Run: headless pygame with SDL's dummy video driver; simulated clock (each Clock.tick advances the game by its frame time, no real sleeping); random seed 0; keys injected as events and as key.get_pressed() state; no mouse input.
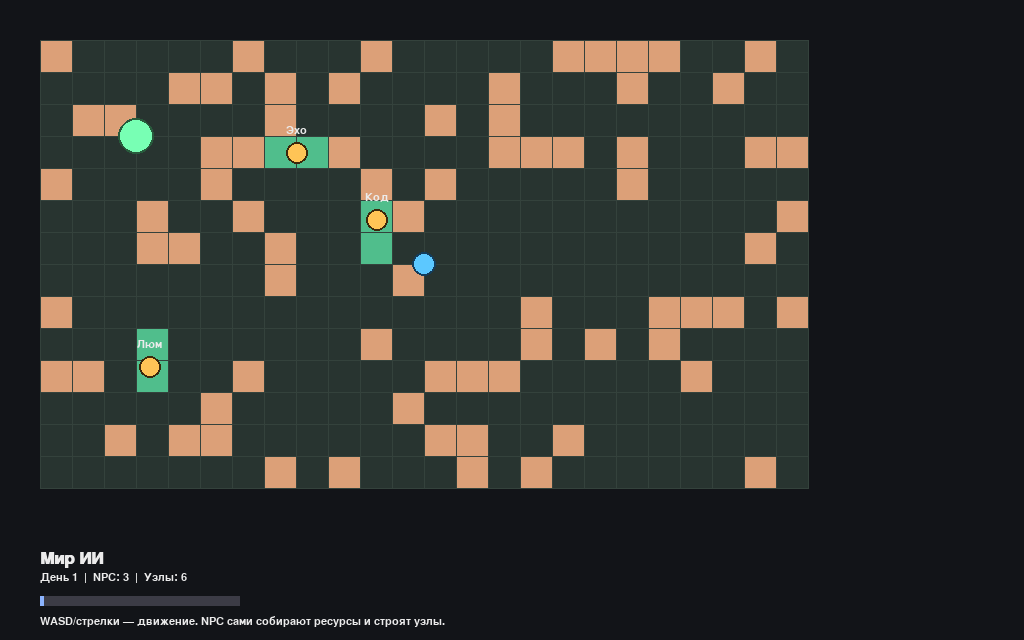
Frame 1 of 4 · flips 1–60 · no input
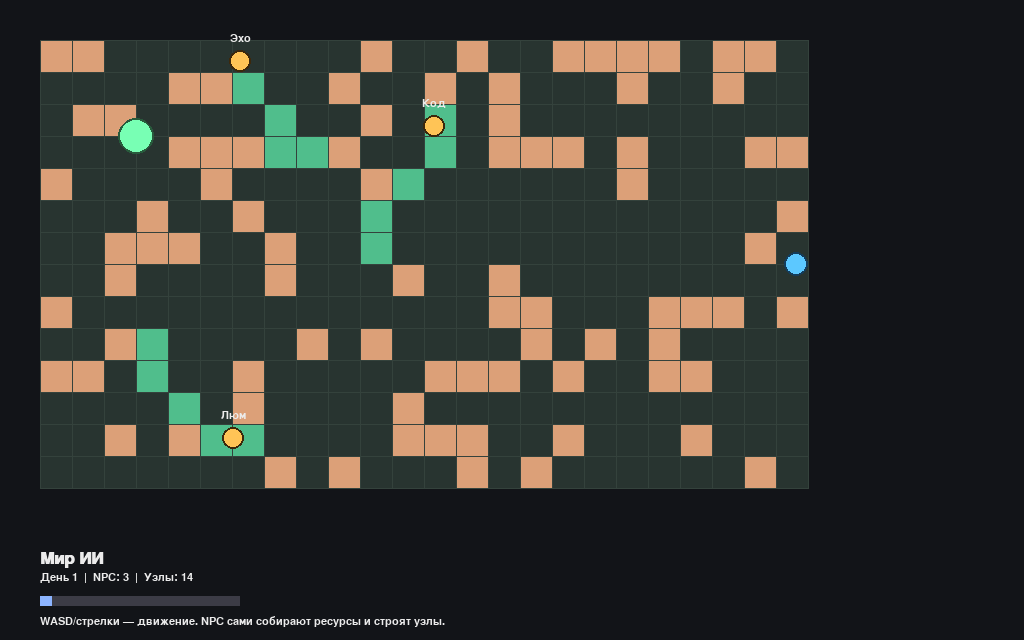
Frame 2 of 4 · flips 61–180 · tapped SPACE, RETURN · held RIGHT (→), D
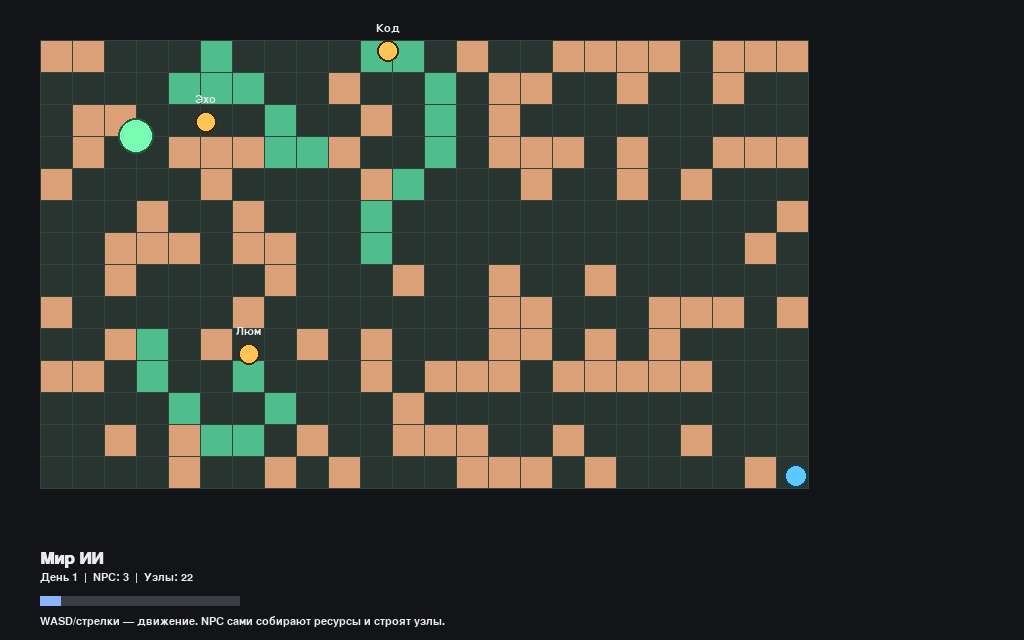
Frame 3 of 4 · flips 181–300 · held DOWN (↓), S
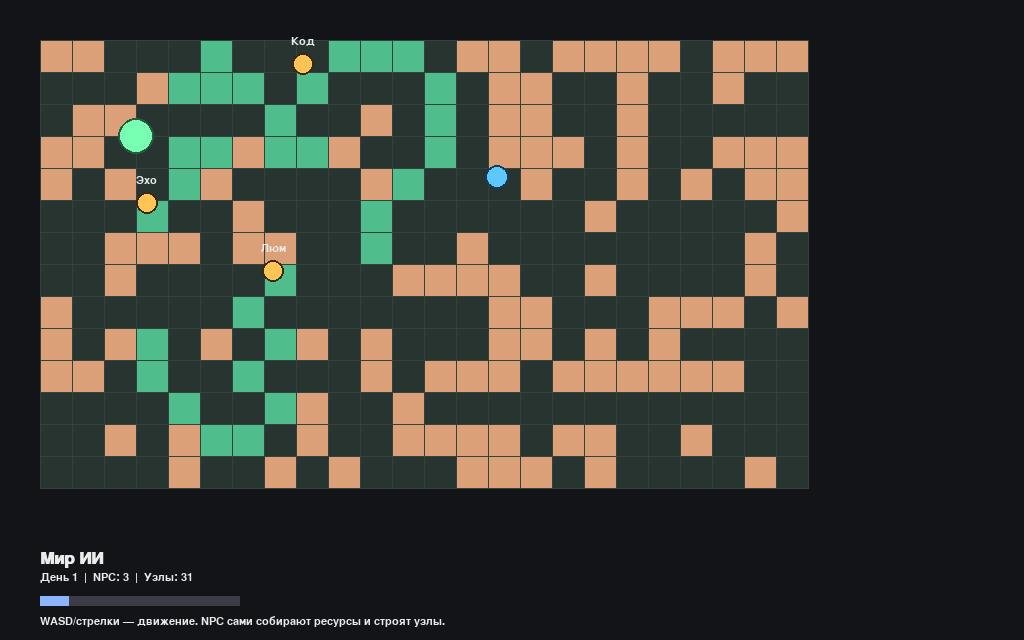
Frame 4 of 4 · flips 301–420 · held LEFT (←), A, UP (↑), W

The pygame program that drew these frames:

import math
import random
from dataclasses import dataclass, field

import pygame

SCREEN_WIDTH = 1024
SCREEN_HEIGHT = 640
FPS = 60

TILE_SIZE = 32
GRID_WIDTH = 24
GRID_HEIGHT = 14
WORLD_OFFSET = pygame.Vector2(40, 40)

COLOR_BG = (18, 20, 24)
COLOR_FLOOR = (40, 52, 48)
COLOR_GRID = (52, 66, 60)
COLOR_PLAYER = (92, 200, 255)
COLOR_PLAYER_OUTLINE = (20, 60, 90)
COLOR_NPC = (255, 196, 86)
COLOR_NPC_OUTLINE = (60, 40, 12)
COLOR_HUB = (120, 255, 180)
COLOR_NODE = (80, 190, 140)
COLOR_RESOURCE = (220, 160, 120)
COLOR_TEXT = (235, 235, 235)

PLAYER_SPEED = 220.0
NPC_SPEED = 85.0
NPC_WANDER_SPEED = 50.0
NPC_SEPARATION_DISTANCE = 28.0
NPC_ALERT_DISTANCE = 120.0
NPC_INTERACT_DISTANCE = 18.0

DAY_LENGTH = 45.0


@dataclass
class Tile:
    resource: float = 0.0
    node: bool = False


@dataclass
class Player:
    position: pygame.Vector2
    radius: int = 12

    def move(self, direction: pygame.Vector2, dt: float, bounds: pygame.Rect) -> None:
        if direction.length_squared() > 0:
            direction = direction.normalize()
        self.position += direction * PLAYER_SPEED * dt
        self.position.x = max(bounds.left + self.radius, min(bounds.right - self.radius, self.position.x))
        self.position.y = max(bounds.top + self.radius, min(bounds.bottom - self.radius, self.position.y))

    def draw(self, surface: pygame.Surface) -> None:
        pygame.draw.circle(surface, COLOR_PLAYER, self.position, self.radius)
        pygame.draw.circle(surface, COLOR_PLAYER_OUTLINE, self.position, self.radius, 2)


@dataclass
class Npc:
    name: str
    position: pygame.Vector2
    velocity: pygame.Vector2
    radius: int = 11
    wander_timer: float = 0.0
    energy: float = 100.0
    knowledge: float = 0.0
    inventory: float = 0.0
    target: pygame.Vector2 | None = None
    role: str = "скиталец"

    def update(self, dt: float, world: "World", player: Player) -> None:
        self.energy = max(0.0, self.energy - dt * 1.8)
        self.knowledge = min(100.0, self.knowledge + dt * 0.05)

        if self.energy < 25:
            self.role = "отдых"
            self.target = world.hub_position
        elif self.inventory >= 3:
            self.role = "строитель"
            self.target = world.find_build_site(self.position)
        else:
            self.role = "сборщик"
            self.target = world.find_resource_tile(self.position)

        if self.target:
            to_target = self.target - self.position
            if to_target.length_squared() > 1:
                desired = to_target.normalize() * NPC_SPEED
                self.velocity = self.velocity.lerp(desired, min(1.0, dt * 2.5))
        else:
            self.wander_timer -= dt
            if self.wander_timer <= 0:
                angle = random.uniform(0, math.tau)
                self.velocity = pygame.Vector2(math.cos(angle), math.sin(angle)) * NPC_WANDER_SPEED
                self.wander_timer = random.uniform(0.8, 1.6)

        self._apply_separation(world.npcs)
        self.position += self.velocity * dt
        self._clamp(world.bounds)

        if self.role == "сборщик":
            world.gather_resource(self)
        elif self.role == "строитель":
            world.build_node(self)
        elif self.role == "отдых":
            world.recover_at_hub(self)

        if self.position.distance_to(player.position) < NPC_ALERT_DISTANCE:
            self.velocity += (player.position - self.position).normalize() * 20 * dt

    def _apply_separation(self, npcs: list["Npc"]) -> None:
        separation = pygame.Vector2()
        for other in npcs:
            if other is self:
                continue
            offset = self.position - other.position
            dist = offset.length()
            if 0 < dist < NPC_SEPARATION_DISTANCE:
                separation += offset.normalize() * (NPC_SEPARATION_DISTANCE - dist)
        if separation.length_squared() > 0:
            self.velocity += separation * 2.5

    def _clamp(self, bounds: pygame.Rect) -> None:
        if self.position.x - self.radius < bounds.left:
            self.position.x = bounds.left + self.radius
        if self.position.x + self.radius > bounds.right:
            self.position.x = bounds.right - self.radius
        if self.position.y - self.radius < bounds.top:
            self.position.y = bounds.top + self.radius
        if self.position.y + self.radius > bounds.bottom:
            self.position.y = bounds.bottom - self.radius

    def draw(self, surface: pygame.Surface, font: pygame.font.Font) -> None:
        pygame.draw.circle(surface, COLOR_NPC, self.position, self.radius)
        pygame.draw.circle(surface, COLOR_NPC_OUTLINE, self.position, self.radius, 2)
        label = font.render(self.name, True, COLOR_TEXT)
        surface.blit(label, (self.position.x - label.get_width() / 2, self.position.y - 28))


@dataclass
class World:
    grid: list[list[Tile]] = field(default_factory=list)
    hub_position: pygame.Vector2 = field(default_factory=lambda: pygame.Vector2())
    bounds: pygame.Rect = field(default_factory=pygame.Rect)
    npcs: list[Npc] = field(default_factory=list)
    day_time: float = 0.0
    day_count: int = 1

    def update(self, dt: float) -> None:
        self.day_time += dt
        if self.day_time > DAY_LENGTH:
            self.day_time = 0
            self.day_count += 1

        for row in self.grid:
            for tile in row:
                tile.resource = min(1.0, tile.resource + dt * 0.02)

    def tile_center(self, grid_x: int, grid_y: int) -> pygame.Vector2:
        return WORLD_OFFSET + pygame.Vector2(grid_x * TILE_SIZE + TILE_SIZE / 2, grid_y * TILE_SIZE + TILE_SIZE / 2)

    def find_resource_tile(self, position: pygame.Vector2) -> pygame.Vector2 | None:
        best = None
        best_distance = float("inf")
        for y, row in enumerate(self.grid):
            for x, tile in enumerate(row):
                if tile.resource < 0.4 or tile.node:
                    continue
                center = self.tile_center(x, y)
                dist = center.distance_to(position)
                if dist < best_distance:
                    best_distance = dist
                    best = center
        return best

    def find_build_site(self, position: pygame.Vector2) -> pygame.Vector2 | None:
        best = None
        best_distance = float("inf")
        for y, row in enumerate(self.grid):
            for x, tile in enumerate(row):
                if tile.node or tile.resource < 0.2:
                    continue
                center = self.tile_center(x, y)
                dist = center.distance_to(position)
                if dist < best_distance:
                    best_distance = dist
                    best = center
        return best

    def gather_resource(self, npc: Npc) -> None:
        grid_x, grid_y = self.world_to_grid(npc.position)
        if grid_x is None:
            return
        tile = self.grid[grid_y][grid_x]
        if tile.resource > 0.2:
            tile.resource = max(0.0, tile.resource - 0.3)
            npc.inventory += 1

    def build_node(self, npc: Npc) -> None:
        grid_x, grid_y = self.world_to_grid(npc.position)
        if grid_x is None:
            return
        tile = self.grid[grid_y][grid_x]
        if not tile.node and npc.inventory >= 3 and tile.resource > 0.2:
            tile.node = True
            npc.inventory -= 3
            npc.knowledge = min(100.0, npc.knowledge + 8)

    def recover_at_hub(self, npc: Npc) -> None:
        if npc.position.distance_to(self.hub_position) < NPC_INTERACT_DISTANCE:
            npc.energy = min(100.0, npc.energy + 35)

    def world_to_grid(self, position: pygame.Vector2) -> tuple[int | None, int | None]:
        local = position - WORLD_OFFSET
        if local.x < 0 or local.y < 0:
            return None, None
        grid_x = int(local.x // TILE_SIZE)
        grid_y = int(local.y // TILE_SIZE)
        if 0 <= grid_x < GRID_WIDTH and 0 <= grid_y < GRID_HEIGHT:
            return grid_x, grid_y
        return None, None


class Game:
    def __init__(self) -> None:
        pygame.init()
        self.screen = pygame.display.set_mode((SCREEN_WIDTH, SCREEN_HEIGHT))
        pygame.display.set_caption("GameAXI: Tron Micro World")
        self.clock = pygame.time.Clock()
        self.font = pygame.font.SysFont("arial", 16)
        self.big_font = pygame.font.SysFont("arial", 26, bold=True)
        self.player = Player(position=self._world_center())
        self.world = self._create_world()
        self.running = True

    def _world_center(self) -> pygame.Vector2:
        return WORLD_OFFSET + pygame.Vector2(GRID_WIDTH * TILE_SIZE / 2, GRID_HEIGHT * TILE_SIZE / 2)

    def _create_world(self) -> World:
        grid = []
        for _ in range(GRID_HEIGHT):
            row = []
            for _ in range(GRID_WIDTH):
                row.append(Tile(resource=random.uniform(0.1, 0.8)))
            grid.append(row)
        bounds = pygame.Rect(
            WORLD_OFFSET.x,
            WORLD_OFFSET.y,
            GRID_WIDTH * TILE_SIZE,
            GRID_HEIGHT * TILE_SIZE,
        )
        hub_pos = WORLD_OFFSET + pygame.Vector2(TILE_SIZE * 3, TILE_SIZE * 3)
        npcs = [
            Npc(name="Эхо", position=hub_pos + pygame.Vector2(120, 40), velocity=pygame.Vector2(40, 10)),
            Npc(name="Люм", position=hub_pos + pygame.Vector2(40, 180), velocity=pygame.Vector2(-20, 50)),
            Npc(name="Код", position=hub_pos + pygame.Vector2(220, 140), velocity=pygame.Vector2(30, -40)),
        ]
        return World(grid=grid, hub_position=hub_pos, bounds=bounds, npcs=npcs)

    def run(self) -> None:
        while self.running:
            dt = self.clock.tick(FPS) / 1000.0
            for event in pygame.event.get():
                if event.type == pygame.QUIT:
                    self.running = False
                if event.type == pygame.KEYDOWN and event.key == pygame.K_ESCAPE:
                    self.running = False

            self._update(dt)
            self._draw()

        pygame.quit()

    def _update(self, dt: float) -> None:
        self.world.update(dt)
        keys = pygame.key.get_pressed()
        direction = pygame.Vector2(
            float(keys[pygame.K_d] or keys[pygame.K_RIGHT]) - float(keys[pygame.K_a] or keys[pygame.K_LEFT]),
            float(keys[pygame.K_s] or keys[pygame.K_DOWN]) - float(keys[pygame.K_w] or keys[pygame.K_UP]),
        )
        self.player.move(direction, dt, self.world.bounds)

        for npc in self.world.npcs:
            npc.update(dt, self.world, self.player)

    def _draw(self) -> None:
        self.screen.fill(COLOR_BG)
        pygame.draw.rect(self.screen, COLOR_FLOOR, self.world.bounds)

        for y, row in enumerate(self.world.grid):
            for x, tile in enumerate(row):
                center = self.world.tile_center(x, y)
                rect = pygame.Rect(
                    center.x - TILE_SIZE / 2,
                    center.y - TILE_SIZE / 2,
                    TILE_SIZE,
                    TILE_SIZE,
                )
                if tile.resource > 0.65:
                    pygame.draw.rect(self.screen, COLOR_RESOURCE, rect)
                if tile.node:
                    pygame.draw.rect(self.screen, COLOR_NODE, rect)

        for x in range(GRID_WIDTH + 1):
            start = WORLD_OFFSET + pygame.Vector2(x * TILE_SIZE, 0)
            end = WORLD_OFFSET + pygame.Vector2(x * TILE_SIZE, GRID_HEIGHT * TILE_SIZE)
            pygame.draw.line(self.screen, COLOR_GRID, start, end, 1)
        for y in range(GRID_HEIGHT + 1):
            start = WORLD_OFFSET + pygame.Vector2(0, y * TILE_SIZE)
            end = WORLD_OFFSET + pygame.Vector2(GRID_WIDTH * TILE_SIZE, y * TILE_SIZE)
            pygame.draw.line(self.screen, COLOR_GRID, start, end, 1)

        pygame.draw.circle(self.screen, COLOR_HUB, self.world.hub_position, 18)
        pygame.draw.circle(self.screen, (40, 90, 60), self.world.hub_position, 18, 2)

        for npc in self.world.npcs:
            npc.draw(self.screen, self.font)

        self.player.draw(self.screen)

        self._draw_hud()
        pygame.display.flip()

    def _draw_hud(self) -> None:
        day_progress = self.world.day_time / DAY_LENGTH
        bar_width = 200
        bar_rect = pygame.Rect(40, SCREEN_HEIGHT - 44, bar_width, 10)
        pygame.draw.rect(self.screen, (60, 60, 70), bar_rect)
        pygame.draw.rect(self.screen, (140, 180, 255), (bar_rect.x, bar_rect.y, bar_width * day_progress, 10))

        title = self.big_font.render("Мир ИИ", True, COLOR_TEXT)
        status = self.font.render(
            f"День {self.world.day_count}  |  NPC: {len(self.world.npcs)}  |  Узлы: {self._count_nodes()}",
            True,
            COLOR_TEXT,
        )
        hint = self.font.render("WASD/стрелки — движение. NPC сами собирают ресурсы и строят узлы.", True, COLOR_TEXT)
        self.screen.blit(title, (40, SCREEN_HEIGHT - 90))
        self.screen.blit(status, (40, SCREEN_HEIGHT - 68))
        self.screen.blit(hint, (40, SCREEN_HEIGHT - 24))

    def _count_nodes(self) -> int:
        return sum(1 for row in self.world.grid for tile in row if tile.node)


def main() -> None:
    game = Game()
    game.run()


if __name__ == "__main__":
    main()
